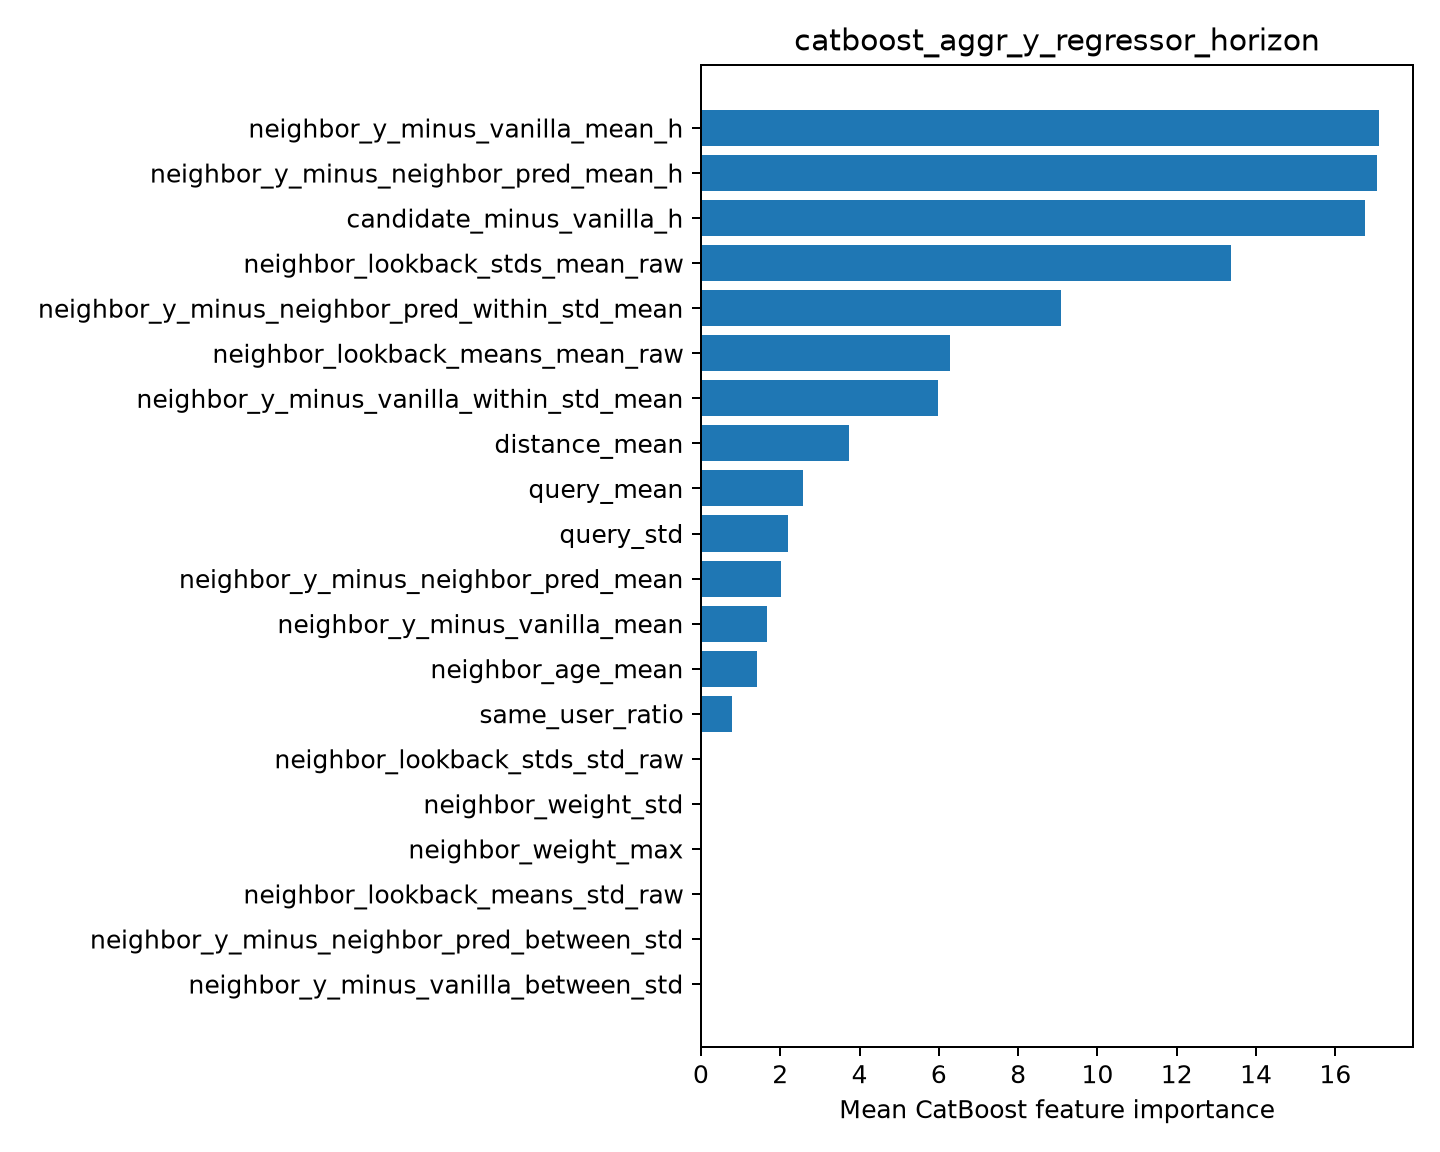

The file beside this chart, header and first rows:
feature, importance
neighbor_y_minus_vanilla_mean_h, 17.1
neighbor_y_minus_neighbor_pred_mean_h, 17.05
candidate_minus_vanilla_h, 16.76
neighbor_lookback_stds_mean_raw, 13.37
neighbor_y_minus_neighbor_pred_within_st…, 9.073
neighbor_lookback_means_mean_raw, 6.29
neighbor_y_minus_vanilla_within_std_mean, 5.975
distance_mean, 3.724
query_mean, 2.563
query_std, 2.197
neighbor_y_minus_neighbor_pred_mean, 2.012
neighbor_y_minus_vanilla_mean, 1.666
neighbor_age_mean, 1.421
same_user_ratio, 0.7925
neighbor_lookback_stds_std_raw, 0.0
neighbor_weight_std, 0.0
neighbor_weight_max, 0.0
neighbor_lookback_means_std_raw, 0.0
neighbor_y_minus_neighbor_pred_between_s…, 0.0
neighbor_y_minus_vanilla_between_std, 0.0
